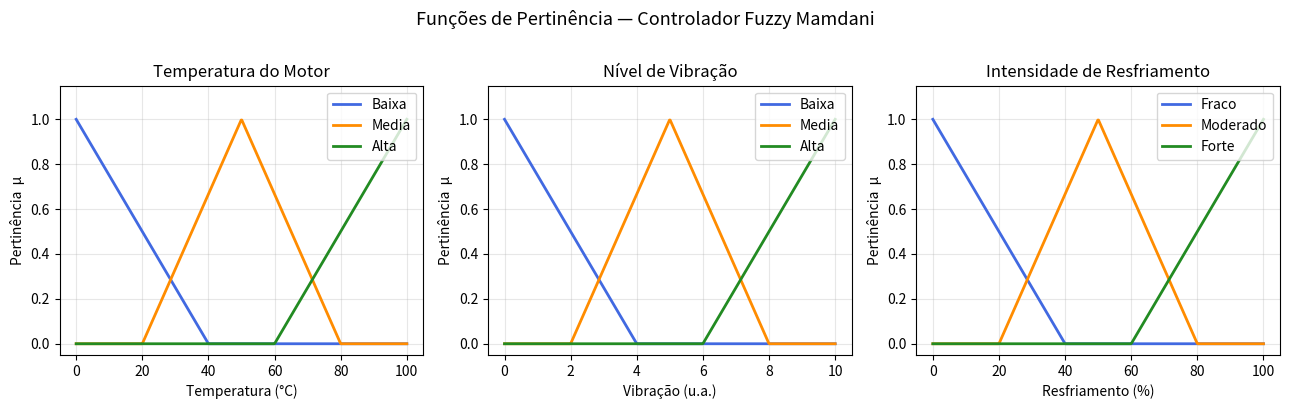
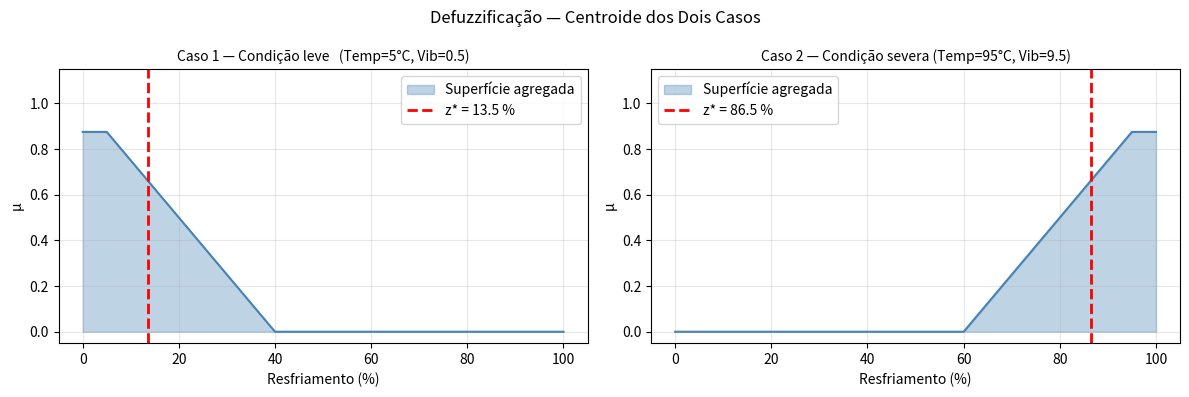

Recreate these plots in Python, in order.
import numpy as np
import matplotlib.pyplot as plt

# ══════════════════════════════════════════════════════════════════════════════
# CONTEXTO FICTÍCIO
# Controlador de resfriamento de um motor elétrico industrial.
#   x1 : temperatura do motor  [0, 100] °C
#   x2 : nível de vibração     [0,  10] (u.a.)
#   z  : intensidade de resfriamento [0, 100] %
# ══════════════════════════════════════════════════════════════════════════════

# ── Função triangular (Eq. 3 do enunciado) ────────────────────────────────────


def triangular(x, a, b, c):
    """µ(x) para conjunto triangular com vértices a, b, c."""
    if b == a:
        esq = 1.0 if x >= a else 0.0
    else:
        esq = (x - a) / (b - a)
    if c == b:
        dir_ = 1.0 if x <= c else 0.0
    else:
        dir_ = (c - x) / (c - b)
    return max(min(esq, dir_), 0.0)

# ══════════════════════════════════════════════════════════════════════════════
# 1. DEFINIÇÃO DOS CONJUNTOS FUZZY
# ══════════════════════════════════════════════════════════════════════════════


# Temperatura [0, 100]
temp_sets = {
    'Baixa':  (0,   0,  40),
    'Media':  (20, 50,  80),
    'Alta':   (60, 100, 100),
}

# Vibração [0, 10]
vib_sets = {
    'Baixa':  (0, 0,  4),
    'Media':  (2, 5,  8),
    'Alta':   (6, 10, 10),
}

# Resfriamento [0, 100]
resf_sets = {
    'Fraco':    (0,   0,  40),
    'Moderado': (20, 50,  80),
    'Forte':    (60, 100, 100),
}

# ══════════════════════════════════════════════════════════════════════════════
# 2. BASE DE REGRAS  (antecedente1, antecedente2) → consequente
# ══════════════════════════════════════════════════════════════════════════════
rules = [
    ('Baixa', 'Baixa', 'Fraco'),
    ('Baixa', 'Media', 'Fraco'),
    ('Baixa', 'Alta',  'Moderado'),
    ('Media', 'Baixa', 'Moderado'),
    ('Media', 'Media', 'Moderado'),
    ('Media', 'Alta',  'Forte'),
    ('Alta',  'Baixa', 'Forte'),
    ('Alta',  'Media', 'Forte'),
    ('Alta',  'Alta',  'Forte'),
]

# ══════════════════════════════════════════════════════════════════════════════
# 3. GRÁFICOS DAS FUNÇÕES DE PERTINÊNCIA (item c)
# ══════════════════════════════════════════════════════════════════════════════


def plot_mf(ax, domain, sets_dict, title, xlabel):
    cores = ['royalblue', 'darkorange', 'forestgreen']
    for (nome, params), cor in zip(sets_dict.items(), cores):
        ys = [triangular(xi, *params) for xi in domain]
        ax.plot(domain, ys, label=nome, color=cor, lw=2)
    ax.set_title(title)
    ax.set_xlabel(xlabel)
    ax.set_ylabel('Pertinência  µ')
    ax.set_ylim(-0.05, 1.15)
    ax.legend()
    ax.grid(True, alpha=0.3)


fig, axes = plt.subplots(1, 3, figsize=(13, 4))
plot_mf(axes[0], np.linspace(0, 100, 500), temp_sets,
        'Temperatura do Motor', 'Temperatura (°C)')
plot_mf(axes[1], np.linspace(0, 10, 500),  vib_sets,
        'Nível de Vibração', 'Vibração (u.a.)')
plot_mf(axes[2], np.linspace(0, 100, 500), resf_sets,
        'Intensidade de Resfriamento', 'Resfriamento (%)')
plt.suptitle('Funções de Pertinência — Controlador Fuzzy Mamdani',
             fontsize=13, y=1.01)
plt.tight_layout()
plt.savefig('q2_pertinencias.png', dpi=150)
plt.show()

# ══════════════════════════════════════════════════════════════════════════════
# 4. INFERÊNCIA MAMDANI + DEFUZZIFICAÇÃO (Eq. 3 e 4 do enunciado)
# ══════════════════════════════════════════════════════════════════════════════
Z_DOMAIN = np.linspace(0, 100, 1000)   # universo discreto da saída


def mamdani_infer(x1_val, x2_val, verbose=False):
    """
    Recebe valores nítidos de temperatura (x1) e vibração (x2).
    Retorna o valor defuzzificado z*.
    """
    # ── Passo 1: graus de pertinência das entradas ─────────────────────────
    mu_temp = {nome: triangular(x1_val, *p) for nome, p in temp_sets.items()}
    mu_vib = {nome: triangular(x2_val, *p) for nome, p in vib_sets.items()}

    if verbose:
        print(f"\n{'─'*50}")
        print(f"Entradas: Temperatura={x1_val} °C | Vibração={x2_val} u.a.")
        print("\nGraus de pertinência — Temperatura:")
        for k, v in mu_temp.items():
            print(f"  µ_{k}({x1_val}) = {v:.4f}")
        print("\nGraus de pertinência — Vibração:")
        for k, v in mu_vib.items():
            print(f"  µ_{k}({x2_val}) = {v:.4f}")

    # ── Passo 2: avaliação das regras (mínimo nos antecedentes) ───────────
    agr = np.zeros(len(Z_DOMAIN))   # superfície agregada

    if verbose:
        print("\nRegras ativadas (α > 0):")

    for (t_set, v_set, out_set) in rules:
        alpha = min(mu_temp[t_set], mu_vib[v_set])   # força da regra
        if alpha > 0:
            if verbose:
                print(f"  SE Temp={t_set} E Vib={v_set} → Resf={out_set}  "
                      f"  α = min({mu_temp[t_set]:.4f}, {mu_vib[v_set]:.4f}) = {alpha:.4f}")
            # Consequente cortado em α (Mamdani: mínimo)
            params = resf_sets[out_set]
            mu_consq = np.array([min(triangular(z, *params), alpha)
                                 for z in Z_DOMAIN])
            agr = np.maximum(agr, mu_consq)   # agregação: máximo

    # ── Passo 3: defuzzificação — centroide discreto (Eq. 4) ──────────────
    if agr.sum() == 0:
        z_star = 0.0
    else:
        z_star = np.sum(agr * Z_DOMAIN) / np.sum(agr)

    if verbose:
        print(f"\n→ Valor defuzzificado  z* = {z_star:.2f} %")

    return z_star, agr


# ══════════════════════════════════════════════════════════════════════════════
# 5. DEMONSTRAÇÃO NUMÉRICA — DOIS CASOS (item e)
# ══════════════════════════════════════════════════════════════════════════════
casos = [
    (5.0,  0.5,  "Caso 1 — Condição leve   (Temp=5°C, Vib=0.5)"),
    (95.0, 9.5,  "Caso 2 — Condição severa (Temp=95°C, Vib=9.5)"),
]

fig, axes = plt.subplots(1, 2, figsize=(12, 4))

for idx, (t, v, titulo) in enumerate(casos):
    z_star, agr = mamdani_infer(t, v, verbose=True)

    ax = axes[idx]
    ax.fill_between(Z_DOMAIN, agr, alpha=0.35,
                    color='steelblue', label='Superfície agregada')
    ax.plot(Z_DOMAIN, agr, color='steelblue', lw=1.5)
    ax.axvline(z_star, color='red', lw=2, linestyle='--',
               label=f'z* = {z_star:.1f} %')
    ax.set_title(titulo, fontsize=10)
    ax.set_xlabel('Resfriamento (%)')
    ax.set_ylabel('µ')
    ax.set_ylim(-0.05, 1.15)
    ax.legend()
    ax.grid(True, alpha=0.3)

plt.suptitle('Defuzzificação — Centroide dos Dois Casos', fontsize=12)
plt.tight_layout()
plt.savefig('q2_defuzz.png', dpi=150)
plt.show()

print("\nArquivos salvos: q2_pertinencias.png | q2_defuzz.png")
